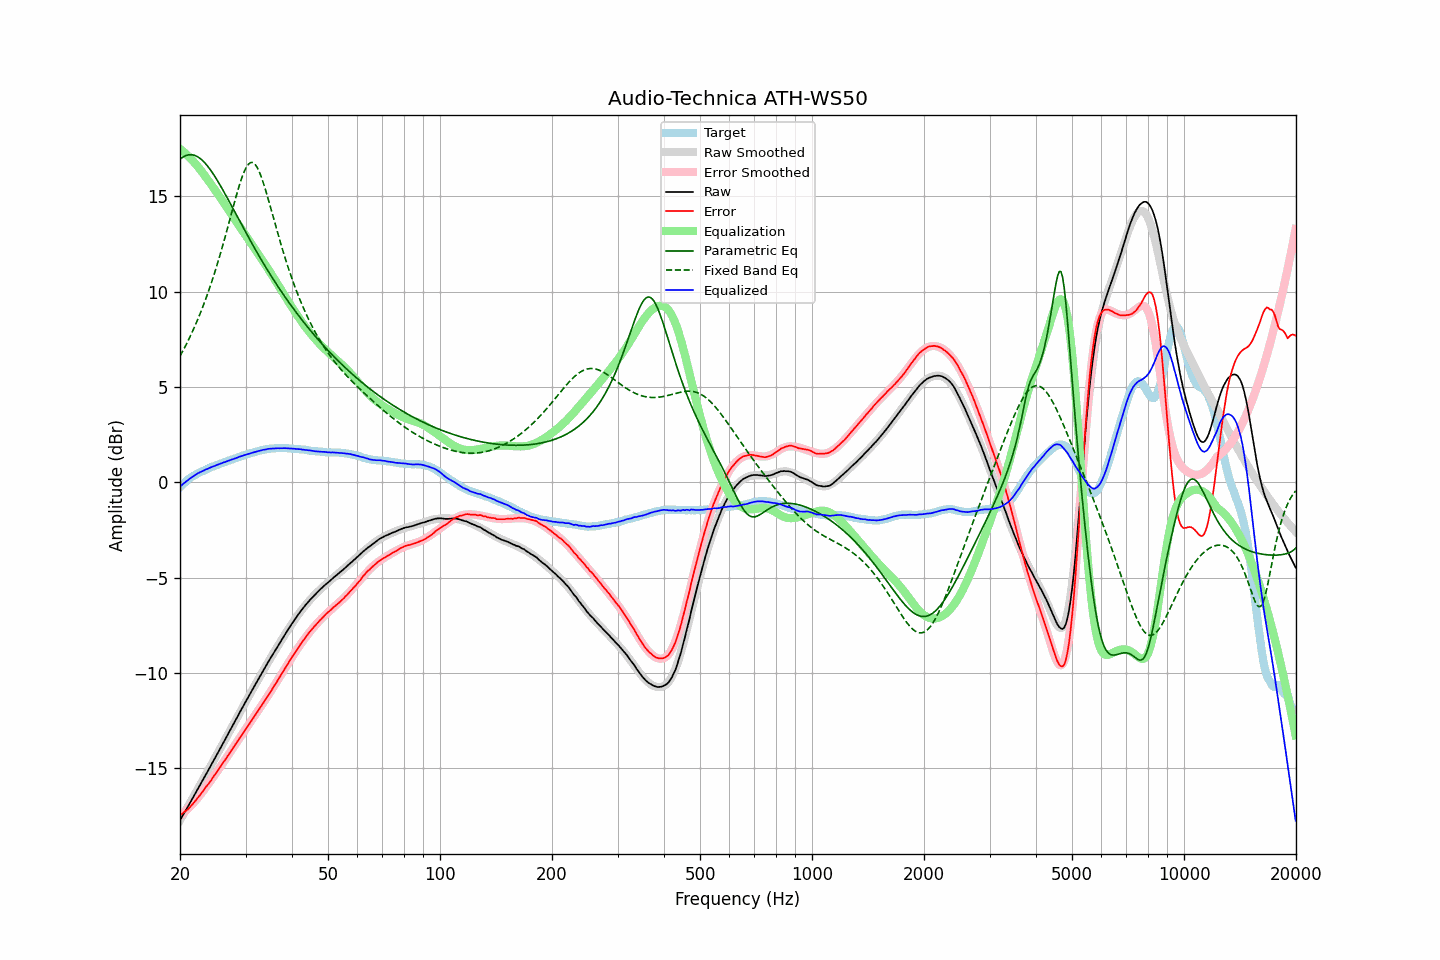

The file beside this chart, header and first rows:
frequency, raw, error, smoothed, error_smoothed, equalization, parametric_eq, fixed_band_eq, equalized_raw, equalized_smoothed, target
20.00, -17.73, -17.47, -17.74, -17.50, 17.50, 16.95, 6.62, -0.23, -0.24, -0.26
20.20, -17.59, -17.42, -17.59, -17.43, 17.43, 17.01, 6.77, -0.16, -0.16, -0.17
20.40, -17.44, -17.35, -17.44, -17.36, 17.36, 17.07, 6.93, -0.08, -0.09, -0.09
20.61, -17.30, -17.28, -17.30, -17.28, 17.28, 17.12, 7.09, -0.02, -0.01, -0.02
20.81, -17.15, -17.22, -17.15, -17.21, 17.21, 17.15, 7.25, 0.06, 0.05, 0.07
21.02, -17.01, -17.16, -17.00, -17.12, 17.12, 17.17, 7.42, 0.11, 0.12, 0.15
21.23, -16.86, -17.07, -16.86, -17.04, 17.04, 17.19, 7.59, 0.18, 0.18, 0.21
21.44, -16.71, -16.98, -16.71, -16.95, 16.95, 17.19, 7.77, 0.25, 0.25, 0.27
21.66, -16.56, -16.88, -16.56, -16.86, 16.86, 17.18, 7.96, 0.30, 0.30, 0.32
21.87, -16.41, -16.78, -16.41, -16.77, 16.77, 17.15, 8.14, 0.36, 0.36, 0.37
22.09, -16.26, -16.68, -16.26, -16.68, 16.68, 17.12, 8.34, 0.42, 0.41, 0.42
22.31, -16.11, -16.58, -16.11, -16.58, 16.58, 17.08, 8.54, 0.47, 0.46, 0.47
22.54, -15.96, -16.47, -15.96, -16.47, 16.47, 17.02, 8.74, 0.51, 0.51, 0.51
22.76, -15.81, -16.36, -15.81, -16.36, 16.36, 16.96, 8.95, 0.55, 0.55, 0.55
22.99, -15.66, -16.24, -15.66, -16.25, 16.25, 16.88, 9.17, 0.59, 0.59, 0.58
23.22, -15.51, -16.13, -15.51, -16.13, 16.13, 16.80, 9.39, 0.62, 0.63, 0.62
23.45, -15.35, -16.01, -15.35, -16.02, 16.02, 16.71, 9.61, 0.67, 0.67, 0.66
23.69, -15.20, -15.90, -15.20, -15.90, 15.90, 16.61, 9.85, 0.70, 0.70, 0.70
23.92, -15.05, -15.79, -15.05, -15.79, 15.79, 16.50, 10.09, 0.74, 0.74, 0.74
24.16, -14.90, -15.69, -14.90, -15.67, 15.67, 16.38, 10.34, 0.77, 0.77, 0.79
24.40, -14.74, -15.56, -14.74, -15.55, 15.55, 16.26, 10.59, 0.81, 0.81, 0.82
24.65, -14.59, -15.43, -14.59, -15.43, 15.43, 16.14, 10.85, 0.84, 0.84, 0.84
24.89, -14.44, -15.31, -14.44, -15.31, 15.31, 16.00, 11.12, 0.87, 0.87, 0.87
25.14, -14.28, -15.19, -14.28, -15.19, 15.19, 15.87, 11.39, 0.91, 0.91, 0.91
25.39, -14.13, -15.07, -14.13, -15.07, 15.07, 15.73, 11.67, 0.94, 0.94, 0.94
25.65, -13.97, -14.95, -13.97, -14.95, 14.95, 15.58, 11.95, 0.97, 0.97, 0.98
25.91, -13.82, -14.82, -13.82, -14.82, 14.82, 15.44, 12.25, 1.00, 1.00, 1.00
26.16, -13.66, -14.69, -13.66, -14.70, 14.70, 15.29, 12.55, 1.04, 1.03, 1.03
26.43, -13.51, -14.58, -13.51, -14.57, 14.57, 15.14, 12.85, 1.06, 1.06, 1.07
26.69, -13.35, -14.45, -13.35, -14.45, 14.45, 14.98, 13.16, 1.09, 1.09, 1.10
26.96, -13.19, -14.32, -13.20, -14.32, 14.32, 14.83, 13.47, 1.13, 1.12, 1.13
27.23, -13.04, -14.20, -13.04, -14.19, 14.19, 14.67, 13.78, 1.15, 1.15, 1.16
27.50, -12.88, -14.07, -12.88, -14.07, 14.07, 14.51, 14.10, 1.19, 1.19, 1.19
27.77, -12.73, -13.94, -12.73, -13.94, 13.94, 14.36, 14.41, 1.21, 1.22, 1.21
28.05, -12.57, -13.82, -12.57, -13.82, 13.82, 14.20, 14.72, 1.25, 1.25, 1.25
28.33, -12.42, -13.69, -12.42, -13.69, 13.69, 14.04, 15.03, 1.27, 1.28, 1.27
28.62, -12.26, -13.56, -12.26, -13.57, 13.57, 13.88, 15.32, 1.30, 1.31, 1.30
28.90, -12.10, -13.44, -12.11, -13.44, 13.44, 13.72, 15.60, 1.34, 1.34, 1.34
29.19, -11.95, -13.31, -11.95, -13.32, 13.32, 13.57, 15.86, 1.37, 1.36, 1.36
29.48, -11.80, -13.21, -11.80, -13.19, 13.19, 13.41, 16.10, 1.39, 1.39, 1.41
29.78, -11.64, -13.06, -11.65, -13.07, 13.07, 13.25, 16.31, 1.42, 1.42, 1.42
30.08, -11.49, -12.94, -11.49, -12.94, 12.94, 13.10, 16.49, 1.45, 1.45, 1.45
30.38, -11.34, -12.82, -11.34, -12.82, 12.82, 12.95, 16.63, 1.47, 1.48, 1.48
30.68, -11.19, -12.70, -11.19, -12.69, 12.69, 12.79, 16.72, 1.50, 1.50, 1.51
30.99, -11.04, -12.57, -11.04, -12.57, 12.57, 12.64, 16.77, 1.53, 1.53, 1.53
31.30, -10.89, -12.44, -10.89, -12.45, 12.45, 12.49, 16.78, 1.55, 1.55, 1.55
31.61, -10.74, -12.32, -10.74, -12.32, 12.32, 12.34, 16.74, 1.58, 1.58, 1.58
31.93, -10.59, -12.19, -10.59, -12.19, 12.19, 12.19, 16.65, 1.60, 1.60, 1.60
32.24, -10.45, -12.07, -10.44, -12.07, 12.07, 12.05, 16.52, 1.62, 1.62, 1.62
32.57, -10.30, -11.95, -10.30, -11.94, 11.94, 11.90, 16.35, 1.64, 1.65, 1.65
32.89, -10.15, -11.82, -10.15, -11.81, 11.81, 11.76, 16.15, 1.66, 1.67, 1.67
33.22, -10.00, -11.69, -10.00, -11.69, 11.69, 11.61, 15.92, 1.69, 1.69, 1.69
33.55, -9.85, -11.56, -9.85, -11.56, 11.56, 11.47, 15.67, 1.71, 1.70, 1.71
33.89, -9.71, -11.43, -9.71, -11.43, 11.43, 11.33, 15.40, 1.72, 1.72, 1.72
34.23, -9.56, -11.30, -9.56, -11.30, 11.30, 11.19, 15.11, 1.74, 1.73, 1.74
34.57, -9.41, -11.16, -9.42, -11.17, 11.17, 11.06, 14.82, 1.75, 1.75, 1.75
34.92, -9.27, -11.03, -9.27, -11.03, 11.03, 10.92, 14.52, 1.76, 1.76, 1.76
35.27, -9.13, -10.91, -9.13, -10.90, 10.90, 10.79, 14.22, 1.77, 1.77, 1.78
35.62, -8.99, -10.76, -8.99, -10.77, 10.77, 10.65, 13.91, 1.77, 1.78, 1.77
35.97, -8.85, -10.63, -8.85, -10.63, 10.63, 10.52, 13.61, 1.78, 1.78, 1.78
... 635 more rows
